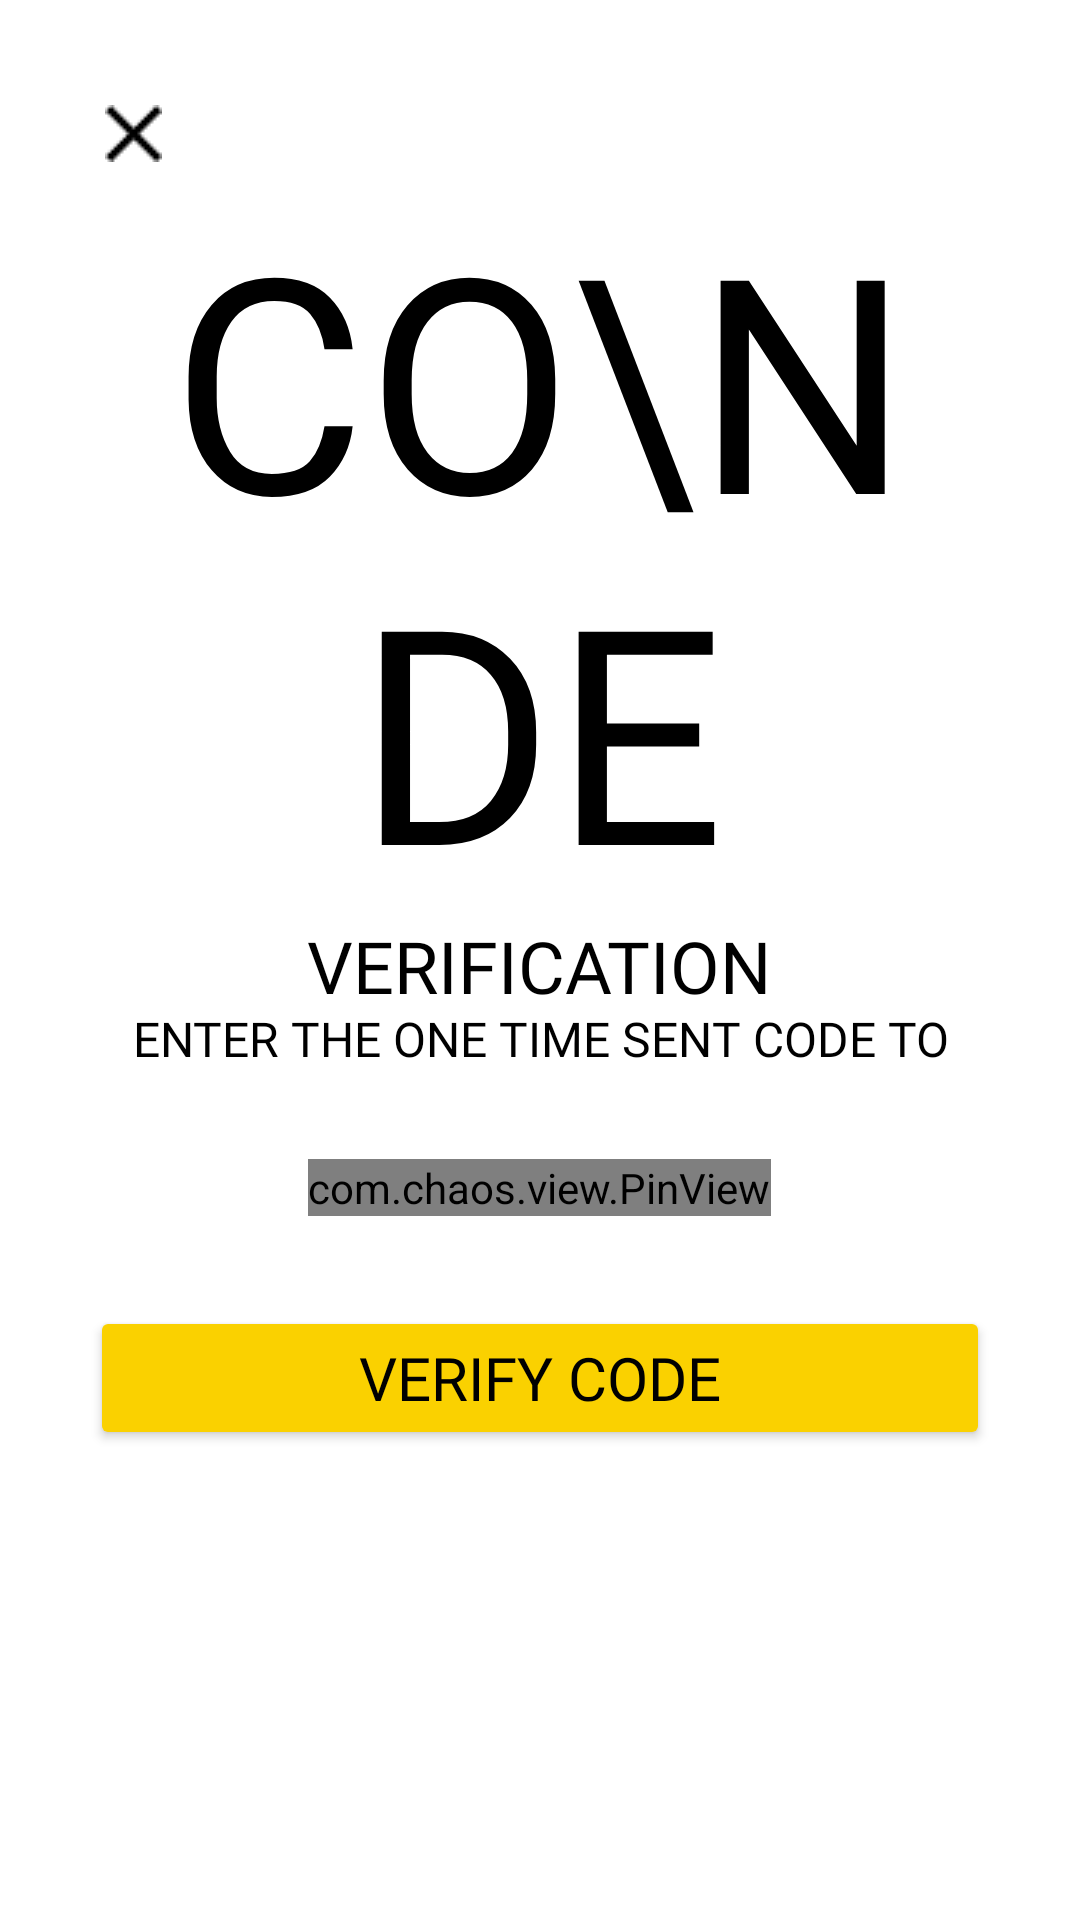

The Android layout XML behind this screen, and the referenced resources:
<!-- AndroidManifest.xml: application theme Theme.CalorieCounter -->
<!-- res/layout/activity_verify_phone.xml -->
<?xml version="1.0" encoding="utf-8"?>
<ScrollView xmlns:android="http://schemas.android.com/apk/res/android"
    xmlns:app="http://schemas.android.com/apk/res-auto"
    xmlns:tools="http://schemas.android.com/tools"
    android:layout_width="match_parent"
    android:layout_height="match_parent"
    android:background="@color/white"
    tools:context=".LoginSignup.VerifyPhone">

    <LinearLayout
        android:layout_width="match_parent"
        android:layout_height="wrap_content"
        android:padding="30dp"
        android:orientation="vertical">

        <ImageView
            android:id="@+id/verify_close_button"
            android:clickable="true"
            android:layout_width="wrap_content"
            android:layout_height="wrap_content"
            android:padding="5dp"
            android:src="@drawable/closeicon"/>

        <TextView
            android:layout_width="wrap_content"
            android:layout_height="wrap_content"
            android:layout_gravity="center"
            android:fontFamily="@font/anton"
            android:gravity="center"
            android:foregroundGravity="center"
            android:text="Co\nde"
            android:textAllCaps="true"
            android:textColor="@color/black"
            android:textSize="100sp" />
        <TextView
            android:layout_width="wrap_content"
            android:layout_height="wrap_content"
            android:layout_gravity="center"
            android:fontFamily="@font/anton"
            android:gravity="center"
            android:textAlignment="center"
            android:includeFontPadding="false"
            android:foregroundGravity="center"
            android:text="Verification"
            android:textAllCaps="true"
            android:textColor="@color/black"
            android:textSize="24sp" />
        <TextView
            android:id="@+id/description_code"
            android:layout_width="wrap_content"
            android:layout_height="wrap_content"
            android:layout_gravity="center"
            android:fontFamily="@font/roboto"
            android:gravity="center"
            android:textAlignment="center"
            android:includeFontPadding="false"
            android:foregroundGravity="center"
            android:text="Enter The one time sent code to"
            android:textAllCaps="true"
            android:textColor="@color/black"
            android:textSize="16sp" />
        <com.chaos.view.PinView
            android:id="@+id/pin_view"
            android:layout_width="wrap_content"
            android:layout_height="wrap_content"
            app:itemCount="6"
            app:itemWidth="50dp"
            app:itemHeight="50dp"
            android:layout_gravity="center"
            android:layout_marginTop="30dp"
            app:lineColor="@color/black"
            android:itemBackground="#E8E8E8"
            style="@style/PinWidget.PinView"
            android:inputType="number"
            android:cursorVisible="true"
            app:cursorColor="@color/black"
            app:hideLineWhenFilled="true"
            app:itemRadius="5dp"/>

        <Button
            android:id="@+id/verify_btn"
            android:layout_width="match_parent"
            android:layout_height="wrap_content"
            android:layout_marginTop="30dp"
            android:backgroundTint="#FAD100"
            android:fontFamily="@font/roboto"
            android:text="Verify Code"
            android:textColor="@color/black"
            android:textSize="20dp" />
    </LinearLayout>

</ScrollView>
<!-- resources referenced by this layout -->
<resources>
  <color name="black">#FF000000</color>
  <color name="white">#FFFFFFFF</color>
  <!-- drawable closeicon: png bitmap (drawable, 455 bytes) -->
  <style name="Theme.CalorieCounter" parent="Theme.AppCompat.DayNight.NoActionBar">
  
          
          <item name="colorPrimary">@color/purple_500</item>
          <item name="colorPrimaryVariant">@color/purple_700</item>
          <item name="colorOnPrimary">@color/white</item>
          
          <item name="colorSecondary">@color/teal_200</item>
          <item name="colorSecondaryVariant">@color/teal_700</item>
          <item name="colorOnSecondary">@color/black</item>
  
          
          <item name="android:statusBarColor" tools:targetApi="l">#00000000</item>
  
          
      </style>
  <color name="purple_500">#FF6200EE</color>
  <color name="purple_700">#FF3700B3</color>
  <color name="teal_200">#FF03DAC5</color>
  <color name="teal_700">#FF018786</color>
</resources>
